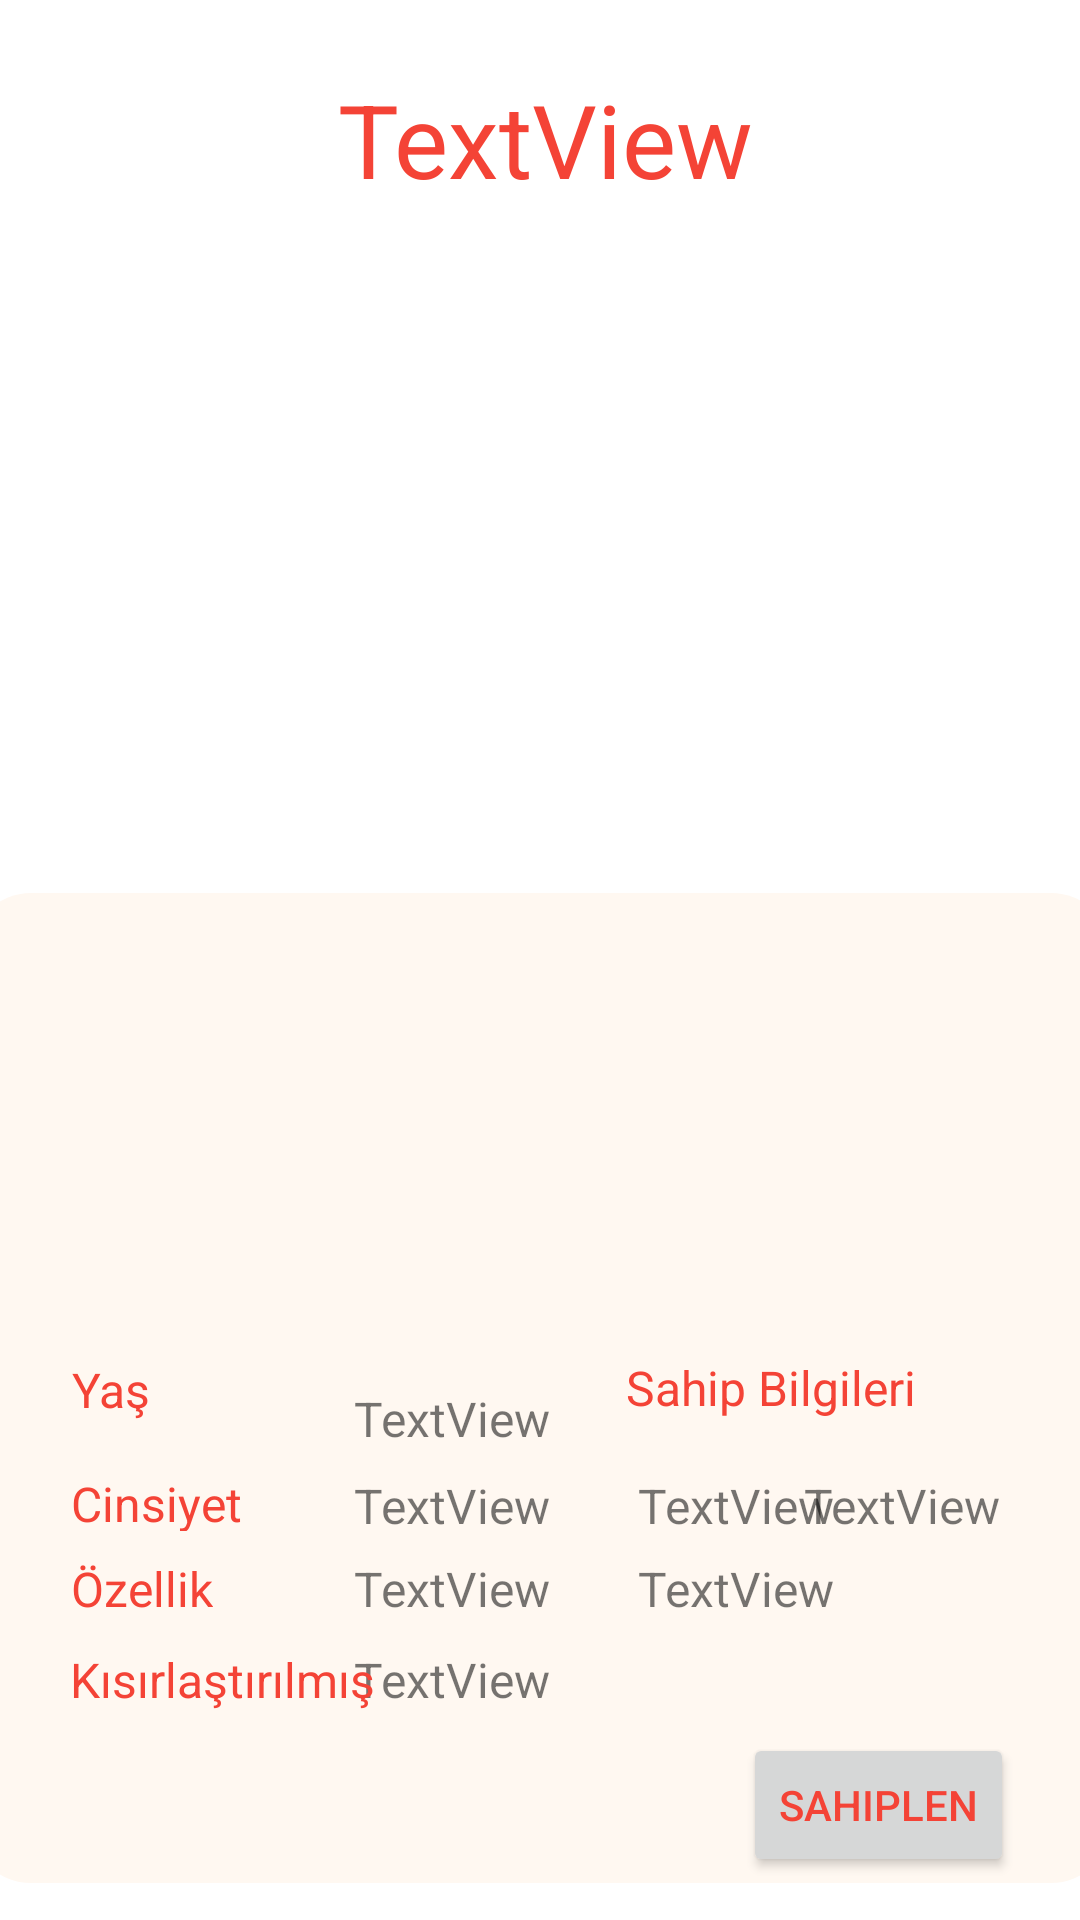

Android layout source for this screen:
<!-- AndroidManifest.xml: application theme Theme.MutluPatiler -->
<!-- res/layout/activity_detail_animal.xml -->
<?xml version="1.0" encoding="utf-8"?>
<androidx.constraintlayout.widget.ConstraintLayout xmlns:android="http://schemas.android.com/apk/res/android"
    xmlns:app="http://schemas.android.com/apk/res-auto"
    xmlns:tools="http://schemas.android.com/tools"
    android:layout_width="match_parent"
    android:layout_height="match_parent"
    tools:context=".DetailAnimal">

    <TextView
        android:id="@+id/textViewDetailName"
        android:layout_width="wrap_content"
        android:layout_height="wrap_content"
        android:text="TextView"
        android:textColor="#F44336"
        android:textSize="34sp"
        app:layout_constraintBottom_toBottomOf="parent"
        app:layout_constraintEnd_toEndOf="parent"
        app:layout_constraintHorizontal_bias="0.509"
        app:layout_constraintStart_toStartOf="parent"
        app:layout_constraintTop_toTopOf="parent"
        app:layout_constraintVertical_bias="0.04" />

    <TextView
        android:id="@+id/textViewDetailBox"
        android:layout_width="380dp"
        android:layout_height="330dp"
        android:background="@drawable/rounded_corner"
        android:textSize="20sp"
        app:layout_constraintBottom_toBottomOf="parent"
        app:layout_constraintEnd_toEndOf="parent"
        app:layout_constraintHorizontal_bias="0.516"
        app:layout_constraintStart_toStartOf="parent"
        app:layout_constraintTop_toTopOf="parent"
        app:layout_constraintVertical_bias="0.96" />

    <TextView
        android:id="@+id/textViewDetailTemp"
        android:layout_width="wrap_content"
        android:layout_height="wrap_content"
        android:text="TextView"
        android:textSize="16sp"
        app:layout_constraintBottom_toBottomOf="parent"
        app:layout_constraintEnd_toEndOf="parent"
        app:layout_constraintHorizontal_bias="0.401"
        app:layout_constraintStart_toStartOf="parent"
        app:layout_constraintTop_toTopOf="parent"
        app:layout_constraintVertical_bias="0.839" />

    <TextView
        android:id="@+id/textViewDetailCity"
        android:layout_width="wrap_content"
        android:layout_height="wrap_content"
        android:text="TextView"
        android:textSize="16sp"
        app:layout_constraintBottom_toBottomOf="parent"
        app:layout_constraintEnd_toEndOf="parent"
        app:layout_constraintHorizontal_bias="0.722"
        app:layout_constraintStart_toStartOf="parent"
        app:layout_constraintTop_toTopOf="parent"
        app:layout_constraintVertical_bias="0.839" />

    <TextView
        android:id="@+id/textViewDetailPersonSurname"
        android:layout_width="wrap_content"
        android:layout_height="wrap_content"
        android:text="TextView"
        android:textAlignment="textStart"
        android:textSize="16sp"
        app:layout_constraintBottom_toBottomOf="parent"
        app:layout_constraintEnd_toEndOf="parent"
        app:layout_constraintHorizontal_bias="0.91"
        app:layout_constraintStart_toStartOf="parent"
        app:layout_constraintTop_toTopOf="parent"
        app:layout_constraintVertical_bias="0.794" />

    <TextView
        android:id="@+id/textViewDetailBarren"
        android:layout_width="wrap_content"
        android:layout_height="wrap_content"
        android:text="TextView"
        android:textSize="16sp"
        app:layout_constraintBottom_toBottomOf="parent"
        app:layout_constraintEnd_toEndOf="parent"
        app:layout_constraintHorizontal_bias="0.401"
        app:layout_constraintStart_toStartOf="parent"
        app:layout_constraintTop_toTopOf="parent"
        app:layout_constraintVertical_bias="0.888" />

    <TextView
        android:id="@+id/textViewDetailGender"
        android:layout_width="wrap_content"
        android:layout_height="wrap_content"
        android:text="TextView"
        android:textSize="16sp"
        app:layout_constraintBottom_toBottomOf="parent"
        app:layout_constraintEnd_toEndOf="parent"
        app:layout_constraintHorizontal_bias="0.401"
        app:layout_constraintStart_toStartOf="parent"
        app:layout_constraintTop_toTopOf="parent"
        app:layout_constraintVertical_bias="0.794" />

    <TextView
        android:id="@+id/textViewAgeBox"
        android:layout_width="38dp"
        android:layout_height="22dp"
        android:text="Yaş"
        android:textColor="#F44336"
        android:textSize="16sp"
        app:layout_constraintBottom_toBottomOf="parent"
        app:layout_constraintEnd_toEndOf="parent"
        app:layout_constraintHorizontal_bias="0.075"
        app:layout_constraintStart_toStartOf="parent"
        app:layout_constraintTop_toTopOf="parent"
        app:layout_constraintVertical_bias="0.732" />

    <TextView
        android:id="@+id/textViewBarrenBox"
        android:layout_width="wrap_content"
        android:layout_height="wrap_content"
        android:text="Kısırlaştırılmış"
        android:textColor="#F44336"
        android:textSize="16sp"
        app:layout_constraintBottom_toBottomOf="parent"
        app:layout_constraintEnd_toEndOf="parent"
        app:layout_constraintHorizontal_bias="0.09"
        app:layout_constraintStart_toStartOf="parent"
        app:layout_constraintTop_toTopOf="parent"
        app:layout_constraintVertical_bias="0.888" />

    <TextView
        android:id="@+id/textViewGenderBox"
        android:layout_width="59dp"
        android:layout_height="20dp"
        android:text="Cinsiyet"
        android:textColor="#F44336"
        android:textSize="16sp"
        app:layout_constraintBottom_toBottomOf="parent"
        app:layout_constraintEnd_toEndOf="parent"
        app:layout_constraintHorizontal_bias="0.079"
        app:layout_constraintStart_toStartOf="parent"
        app:layout_constraintTop_toTopOf="parent"
        app:layout_constraintVertical_bias="0.791" />

    <ImageView
        android:id="@+id/imageViewDetailImage"
        android:layout_width="346dp"
        android:layout_height="298dp"
        app:layout_constraintBottom_toBottomOf="parent"
        app:layout_constraintEnd_toEndOf="parent"
        app:layout_constraintHorizontal_bias="0.492"
        app:layout_constraintStart_toStartOf="parent"
        app:layout_constraintTop_toTopOf="parent"
        app:layout_constraintVertical_bias="0.187"
        app:srcCompat="@drawable/ic_launcher_background" />

    <Button
        android:id="@+id/buttonAdopt"
        android:layout_width="wrap_content"
        android:layout_height="wrap_content"
        android:onClick="AdoptPage"
        android:text="SAHIPLEN"
        android:textColor="#F44336"
        app:layout_constraintBottom_toBottomOf="parent"
        app:layout_constraintEnd_toEndOf="parent"
        app:layout_constraintHorizontal_bias="0.919"
        app:layout_constraintStart_toStartOf="parent"
        app:layout_constraintTop_toTopOf="parent"
        app:layout_constraintVertical_bias="0.976" />

    <TextView
        android:id="@+id/textViewTempBox"
        android:layout_width="wrap_content"
        android:layout_height="wrap_content"
        android:text="Özellik"
        android:textColor="#F44336"
        android:textSize="16sp"
        app:layout_constraintBottom_toBottomOf="parent"
        app:layout_constraintEnd_toEndOf="parent"
        app:layout_constraintHorizontal_bias="0.076"
        app:layout_constraintStart_toStartOf="parent"
        app:layout_constraintTop_toTopOf="parent"
        app:layout_constraintVertical_bias="0.839" />

    <TextView
        android:id="@+id/textViewDetailAge"
        android:layout_width="wrap_content"
        android:layout_height="wrap_content"
        android:text="TextView"
        android:textSize="16sp"
        app:layout_constraintBottom_toBottomOf="parent"
        app:layout_constraintEnd_toEndOf="parent"
        app:layout_constraintHorizontal_bias="0.401"
        app:layout_constraintStart_toStartOf="parent"
        app:layout_constraintTop_toTopOf="parent"
        app:layout_constraintVertical_bias="0.747" />

    <TextView
        android:id="@+id/textViewSahipBox"
        android:layout_width="wrap_content"
        android:layout_height="27dp"
        android:text="Sahip Bilgileri"
        android:textColor="#F44336"
        android:textSize="16sp"
        app:layout_constraintBottom_toBottomOf="parent"
        app:layout_constraintEnd_toEndOf="parent"
        app:layout_constraintHorizontal_bias="0.793"
        app:layout_constraintStart_toStartOf="parent"
        app:layout_constraintTop_toTopOf="parent"
        app:layout_constraintVertical_bias="0.737" />

    <TextView
        android:id="@+id/textViewDetailPersonName"
        android:layout_width="wrap_content"
        android:layout_height="wrap_content"
        android:text="TextView"
        android:textSize="16sp"
        app:layout_constraintBottom_toBottomOf="parent"
        app:layout_constraintEnd_toEndOf="parent"
        app:layout_constraintHorizontal_bias="0.722"
        app:layout_constraintStart_toStartOf="parent"
        app:layout_constraintTop_toTopOf="parent"
        app:layout_constraintVertical_bias="0.794" />

    <ImageView
        android:id="@+id/imageView4"
        android:layout_width="81dp"
        android:layout_height="70dp"
        app:layout_constraintBottom_toBottomOf="parent"
        app:layout_constraintEnd_toEndOf="parent"
        app:layout_constraintStart_toStartOf="parent"
        app:layout_constraintTop_toTopOf="parent"
        app:layout_constraintVertical_bias="0.603"
        app:srcCompat="@drawable/ic_launcher_background" />

</androidx.constraintlayout.widget.ConstraintLayout>
<!-- resources referenced by this layout -->
<resources>
  <!-- drawable rounded_corner (drawable) -->
  <?xml version="1.0" encoding="utf-8"?>
      <shape xmlns:android="http://schemas.android.com/apk/res/android" >
  
          <solid android:color="#FFF8F1" />
  
          <padding
              android:left="10dp"
              android:right="10dp"
              android:bottom="10dp"
              android:top="10dp" />
  
          <corners android:radius="20dp" />
      </shape>
  <style name="Theme.MutluPatiler" parent="Theme.MaterialComponents.DayNight.DarkActionBar">
          
          <item name="colorPrimary">@color/purple_500</item>
          <item name="colorPrimaryVariant">@color/purple_700</item>
          <item name="colorOnPrimary">@color/white</item>
          
          <item name="colorSecondary">@color/teal_200</item>
          <item name="colorSecondaryVariant">@color/teal_700</item>
          <item name="colorOnSecondary">@color/black</item>
          
          <item name="android:statusBarColor">?attr/colorPrimaryVariant</item>
          
      </style>
  <color name="purple_500">#03A9F4</color>
  <color name="purple_700">#FF9800</color>
  <color name="white">#FFFFFFFF</color>
  <color name="teal_200">#03A9F4</color>
  <color name="teal_700">#FF018786</color>
  <color name="black">#FF000000</color>
</resources>
